8-way image classification set "Fine-grained-weed-recognition" from GitHub (IPCLab-NEAU/Fine-grained-weed-recognition); label vocabulary: abutilon, amaranthus, chenopodium, cirsium, cyperus, descurainia, maize, portulaca.

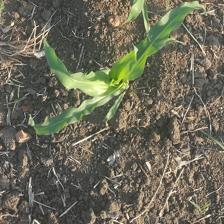
Label: maize

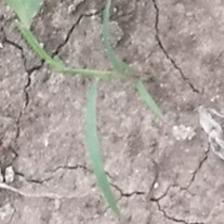
Label: cyperus

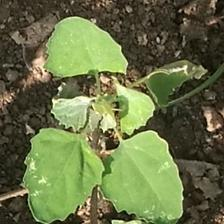
Label: chenopodium

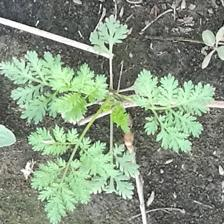
Label: descurainia

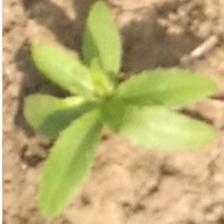
Label: cirsium

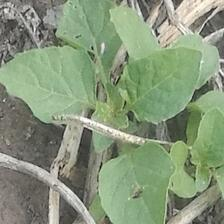
Label: amaranthus
